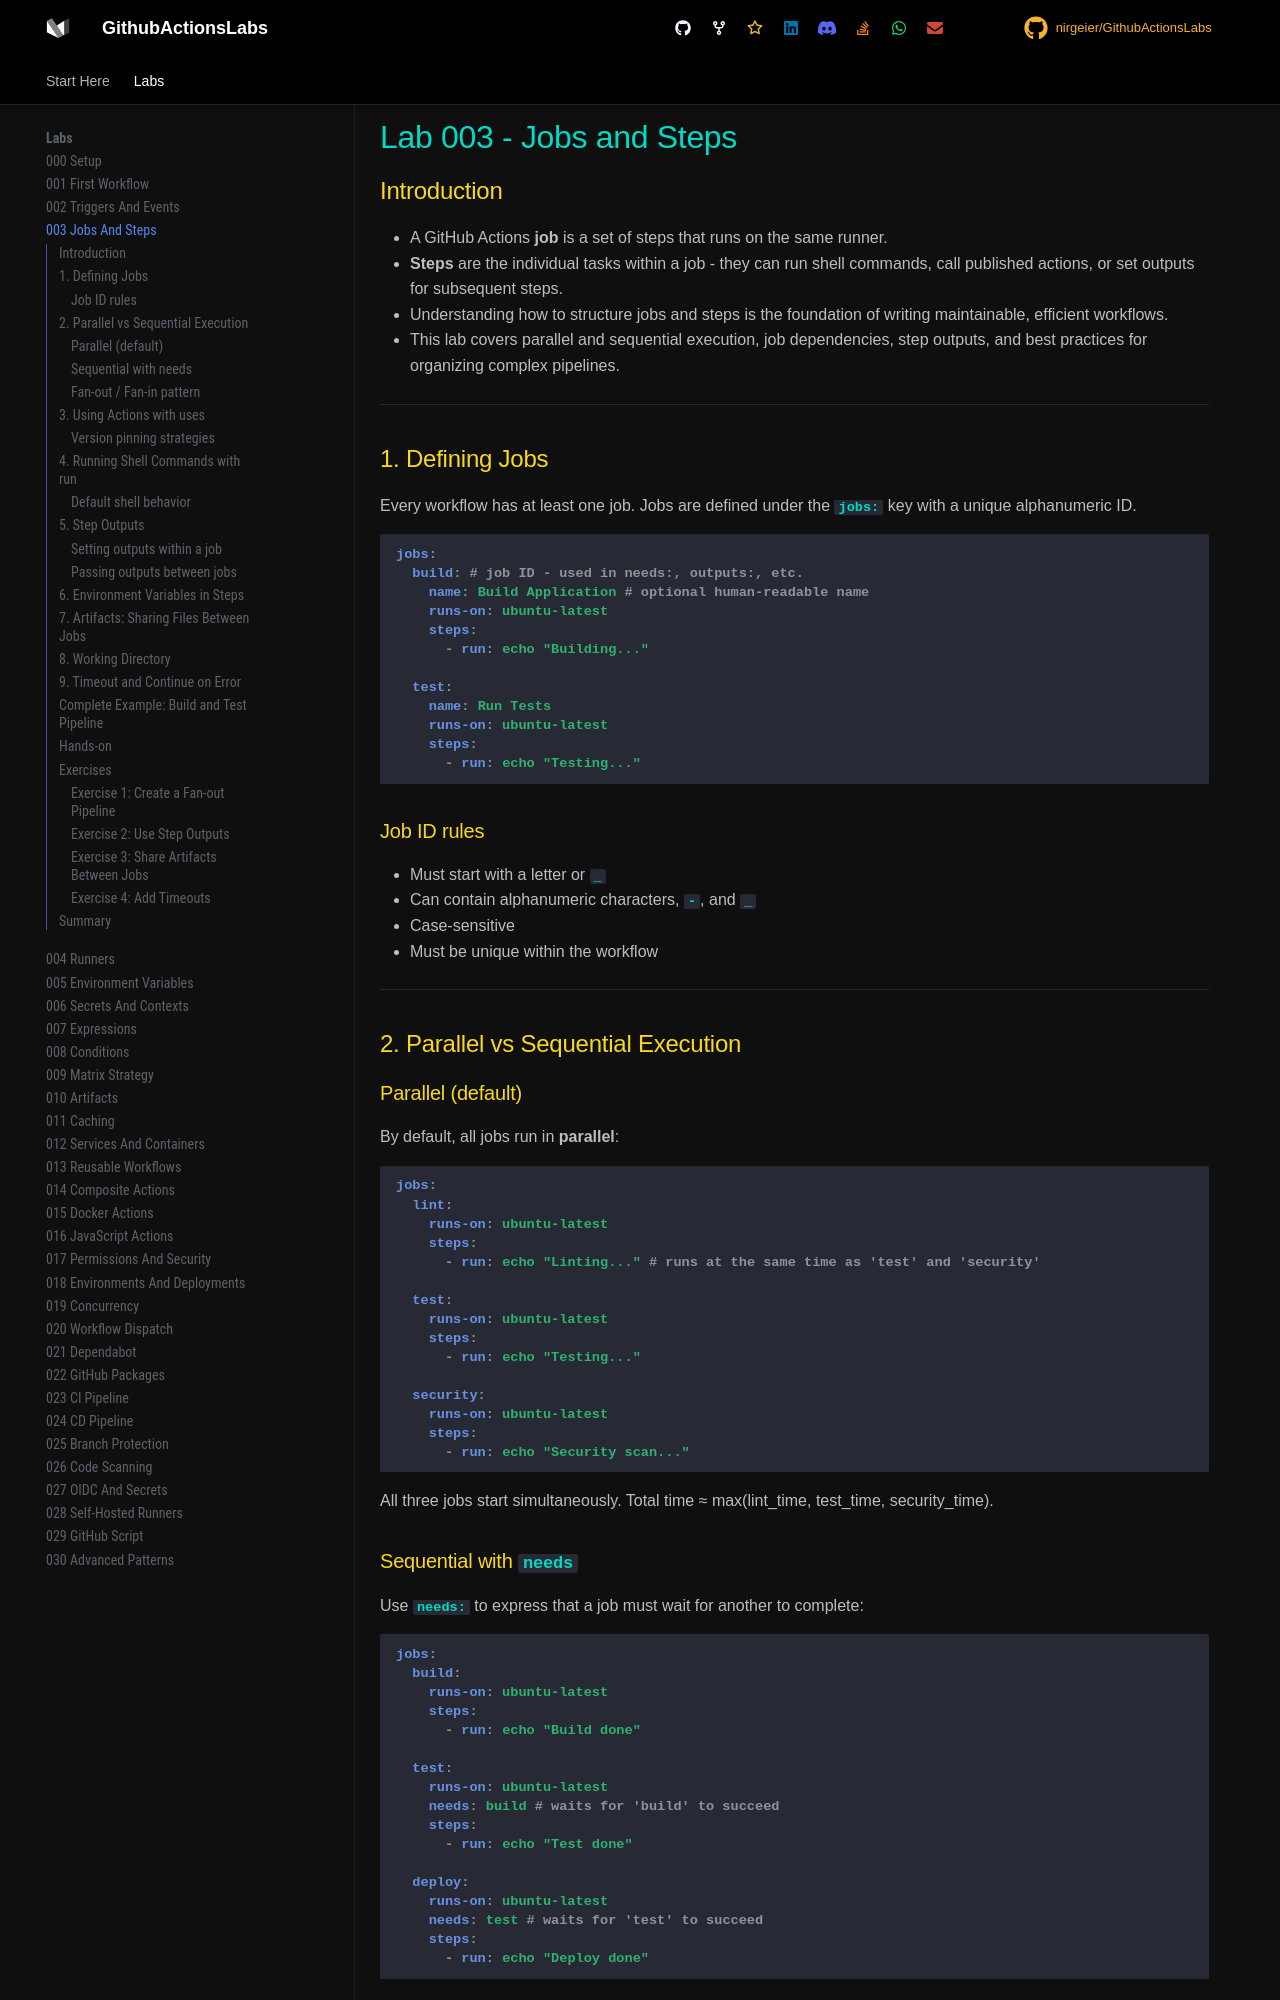

repository: nirgeier/GithubActionsLabs · page: 003-jobs-steps/index.html · generator: mkdocs

# Lab 003 - Jobs and Steps

## Introduction

- A GitHub Actions **job** is a set of steps that runs on the same runner.
- **Steps** are the individual tasks within a job - they can run shell commands, call published actions, or set outputs for subsequent steps.
- Understanding how to structure jobs and steps is the foundation of writing maintainable, efficient workflows.
- This lab covers parallel and sequential execution, job dependencies, step outputs, and best practices for organizing complex pipelines.

---

## 1. Defining Jobs

Every workflow has at least one job. Jobs are defined under the `jobs:` key with a unique alphanumeric ID.

```yaml
jobs:
  build: # job ID - used in needs:, outputs:, etc.
    name: Build Application # optional human-readable name
    runs-on: ubuntu-latest
    steps:
      - run: echo "Building..."

  test:
    name: Run Tests
    runs-on: ubuntu-latest
    steps:
      - run: echo "Testing..."
```

### Job ID rules

- Must start with a letter or `_`
- Can contain alphanumeric characters, `-`, and `_`
- Case-sensitive
- Must be unique within the workflow

---

## 2. Parallel vs Sequential Execution

### Parallel (default)

By default, all jobs run in **parallel**:

```yaml
jobs:
  lint:
    runs-on: ubuntu-latest
    steps:
      - run: echo "Linting..." # runs at the same time as 'test' and 'security'

  test:
    runs-on: ubuntu-latest
    steps:
      - run: echo "Testing..."

  security:
    runs-on: ubuntu-latest
    steps:
      - run: echo "Security scan..."
```

All three jobs start simultaneously. Total time ≈ max(lint_time, test_time, security_time).

### Sequential with `needs`

Use `needs:` to express that a job must wait for another to complete:

```yaml
jobs:
  build:
    runs-on: ubuntu-latest
    steps:
      - run: echo "Build done"

  test:
    runs-on: ubuntu-latest
    needs: build # waits for 'build' to succeed
    steps:
      - run: echo "Test done"

  deploy:
    runs-on: ubuntu-latest
    needs: test # waits for 'test' to succeed
    steps:
      - run: echo "Deploy done"
```
